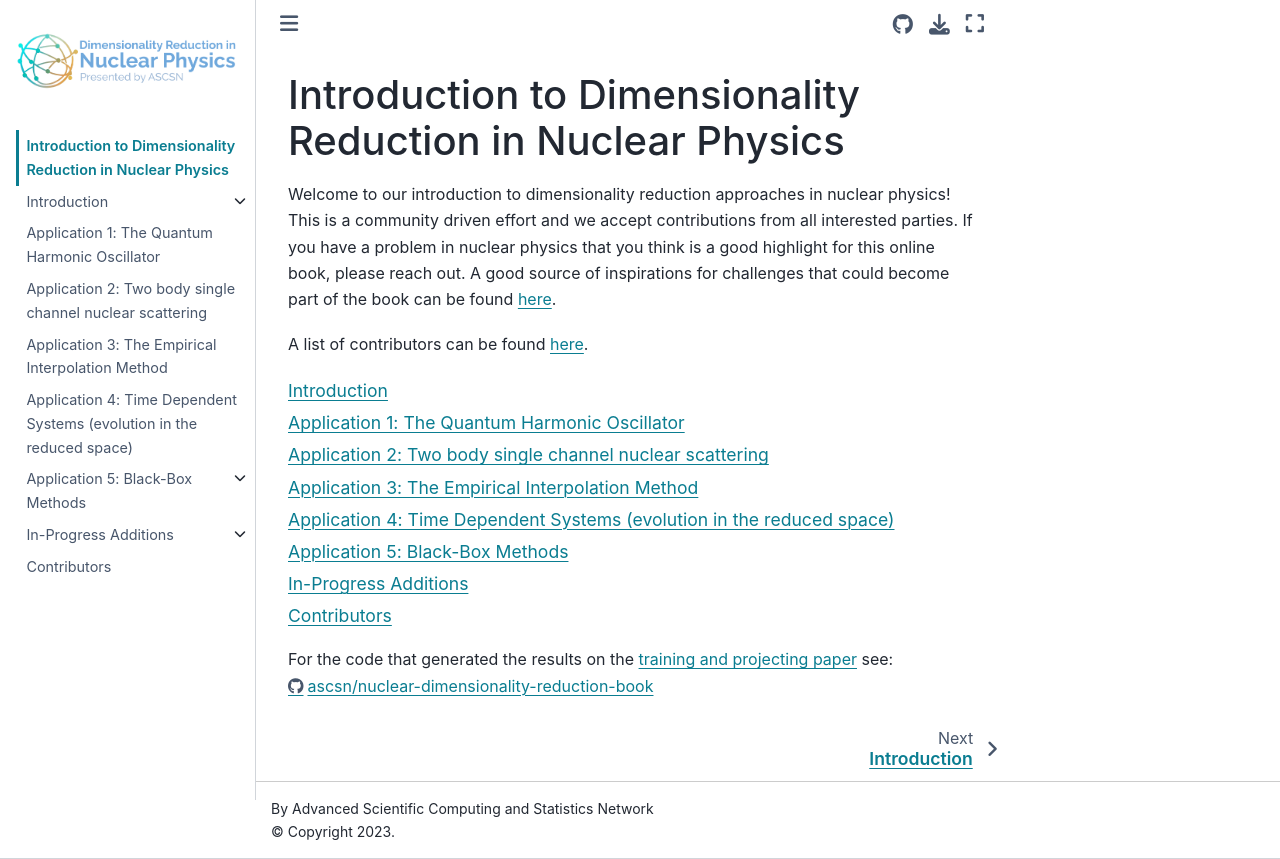

repository: ascsn/nuclear-dimensionality-reduction-book · page: landing.html · generator: jekyll

# Introduction to Dimensionality Reduction in Nuclear Physics

Welcome to our introduction to dimensionality reduction approaches in nuclear physics! This is a community driven effort and we accept contributions from all interested parties. If you have a problem in nuclear physics that you think is a good highlight for this online book, please reach out. A good source of inspirations for challenges that could become part of the book can be found [here](https://github.com/ascsn/2023-FRIB-TA-Summer-School/tree/main/dimensionality-reduction).

A list of contributors can be found [here](contributors.md).


```{tableofcontents}
```


For the code that generated the results on the [training and projecting paper](https://journals.aps.org/prc/abstract/10.1103/PhysRevC.106.054322) see: [https://github.com/ascsn/nuclear-dimensionality-reduction-book/tree/paperarchive](https://github.com/ascsn/nuclear-dimensionality-reduction-book/tree/paperarchive)
